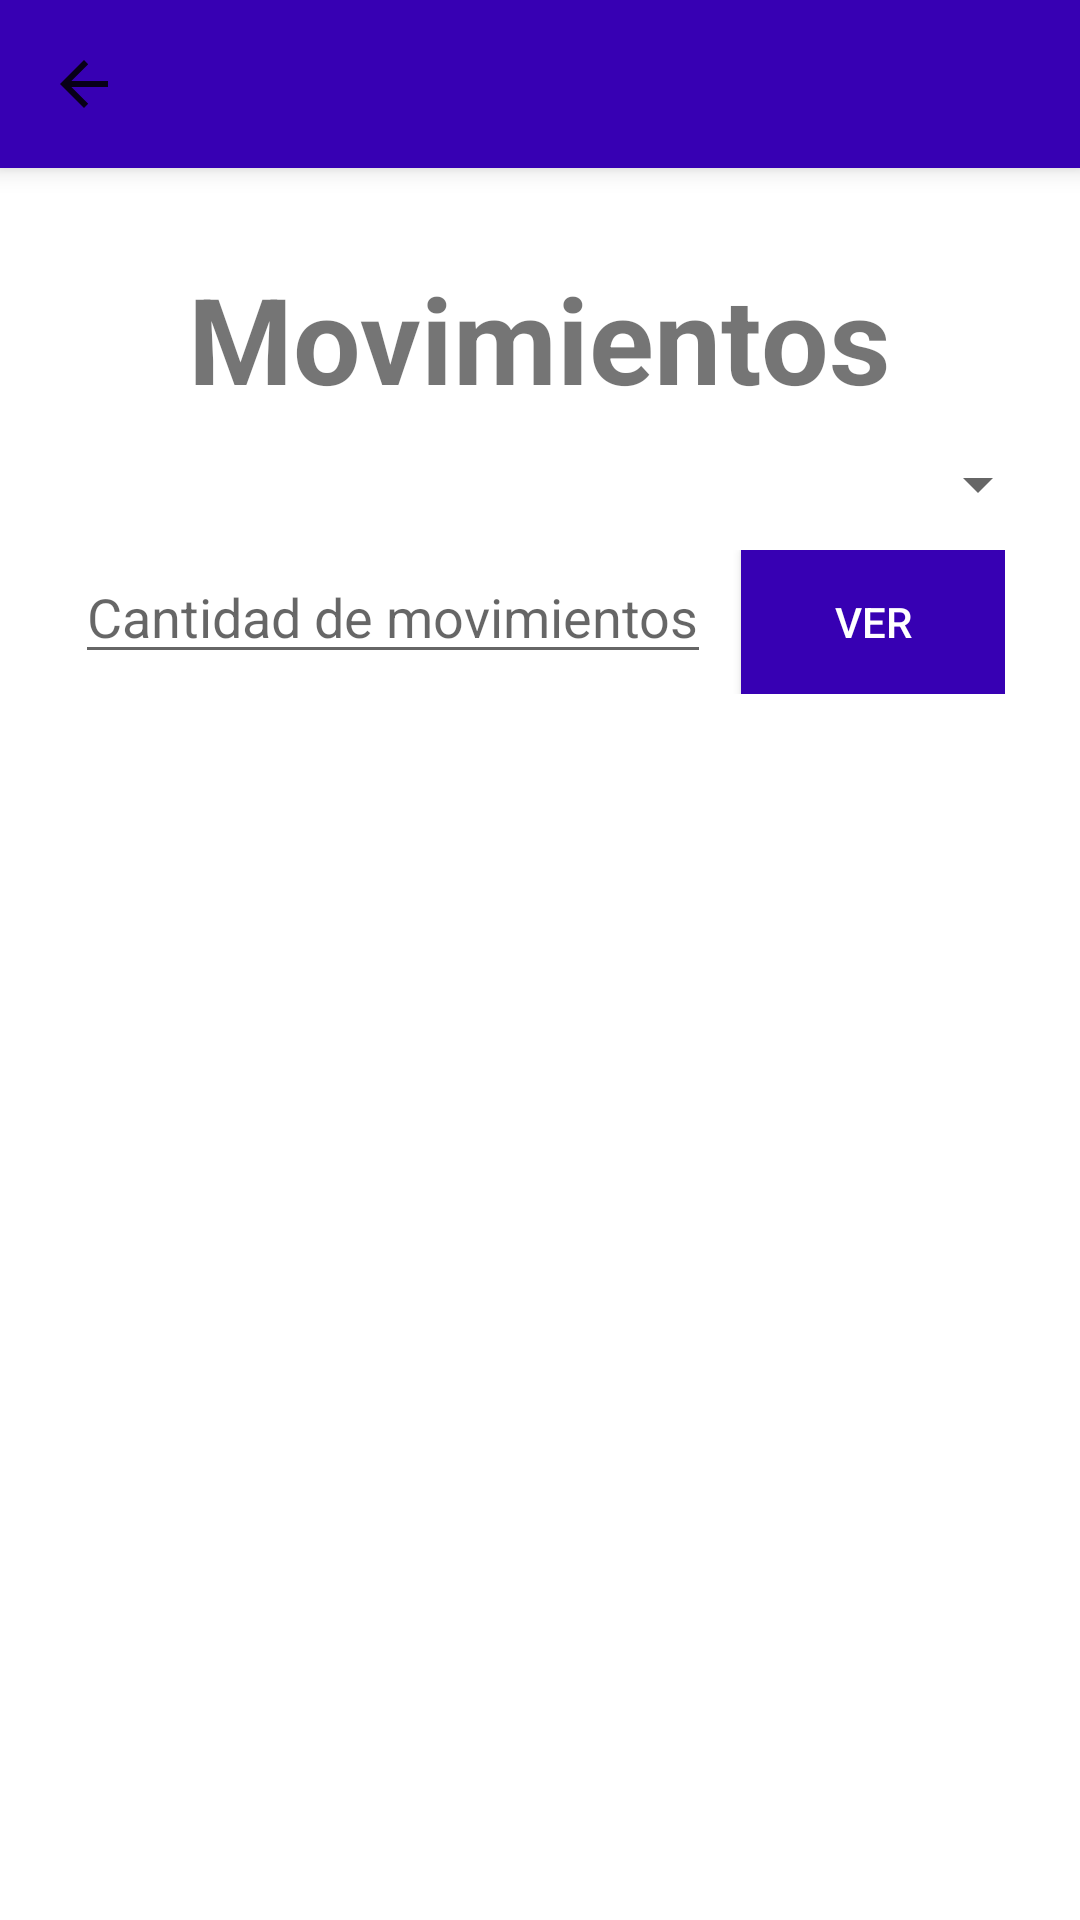

Produce the Android XML layout that renders to this screen, including the resource entries it uses.
<!-- AndroidManifest.xml: application theme Theme.AppCompat.Light.NoActionBar -->
<!-- res/layout/activity_movimientos.xml -->
<?xml version="1.0" encoding="utf-8"?>
<LinearLayout android:layout_width="match_parent"
    android:layout_height="match_parent"
    xmlns:app="http://schemas.android.com/apk/res-auto"
    android:background="@android:color/white"
    android:orientation="vertical"
    xmlns:android="http://schemas.android.com/apk/res/android">

    <androidx.appcompat.widget.Toolbar
        android:id="@+id/my_toolbar"
        android:layout_width="match_parent"
        android:layout_height="?actionBarSize"
        android:background="@color/colorPrimaryDark"
        android:elevation="5dp"
        android:theme="@style/ThemeOverlay.AppCompat.Dark"
        app:navigationIcon="?attr/homeAsUpIndicator" />

    <LinearLayout
        android:layout_marginTop="30dp"
        android:gravity="center_horizontal"
        android:layout_width="match_parent"
        android:layout_height="wrap_content">

        <TextView
            android:layout_width="wrap_content"
            android:layout_height="wrap_content"
            android:text="Movimientos"
            android:textSize="40sp"
            android:textStyle="bold"
            />

    </LinearLayout>

    <LinearLayout
        android:orientation="vertical"
        android:gravity="center"
        android:layout_width="match_parent"
        android:layout_height="wrap_content">

        <Spinner
            android:layout_margin="10dp"
            android:id="@+id/inputCuentaOrigen"
            android:layout_width="match_parent"
            android:layout_height="wrap_content"
            android:elevation="2dp"
            android:layout_marginTop="20dp"
            android:padding="5dp"
        />

        <LinearLayout
            android:layout_marginBottom="20dp"
            android:orientation="horizontal"
            android:layout_width="wrap_content"
            android:layout_height="wrap_content">

            <EditText
                android:id="@+id/inputCantidad"
                android:layout_width="match_parent"
                android:layout_height="wrap_content"
                android:hint="Cantidad de movimientos"
                android:layout_marginRight="10dp"
                />

            <Button
                android:id="@+id/btnVerMovimientos"
                android:background="@color/colorPrimaryDark"
                android:textColor="@android:color/white"
                android:layout_width="wrap_content"
                android:layout_height="wrap_content"
                android:text="Ver"
            />
        </LinearLayout>


    </LinearLayout>
    <androidx.recyclerview.widget.RecyclerView
        android:id="@+id/listaMovimientos"
        android:layout_width="match_parent"
        android:layout_height="match_parent"
        android:scrollbars="vertical"/>

</LinearLayout>
<!-- resources referenced by this layout -->
<resources>
  <color name="colorPrimaryDark">#3700B3</color>
</resources>
